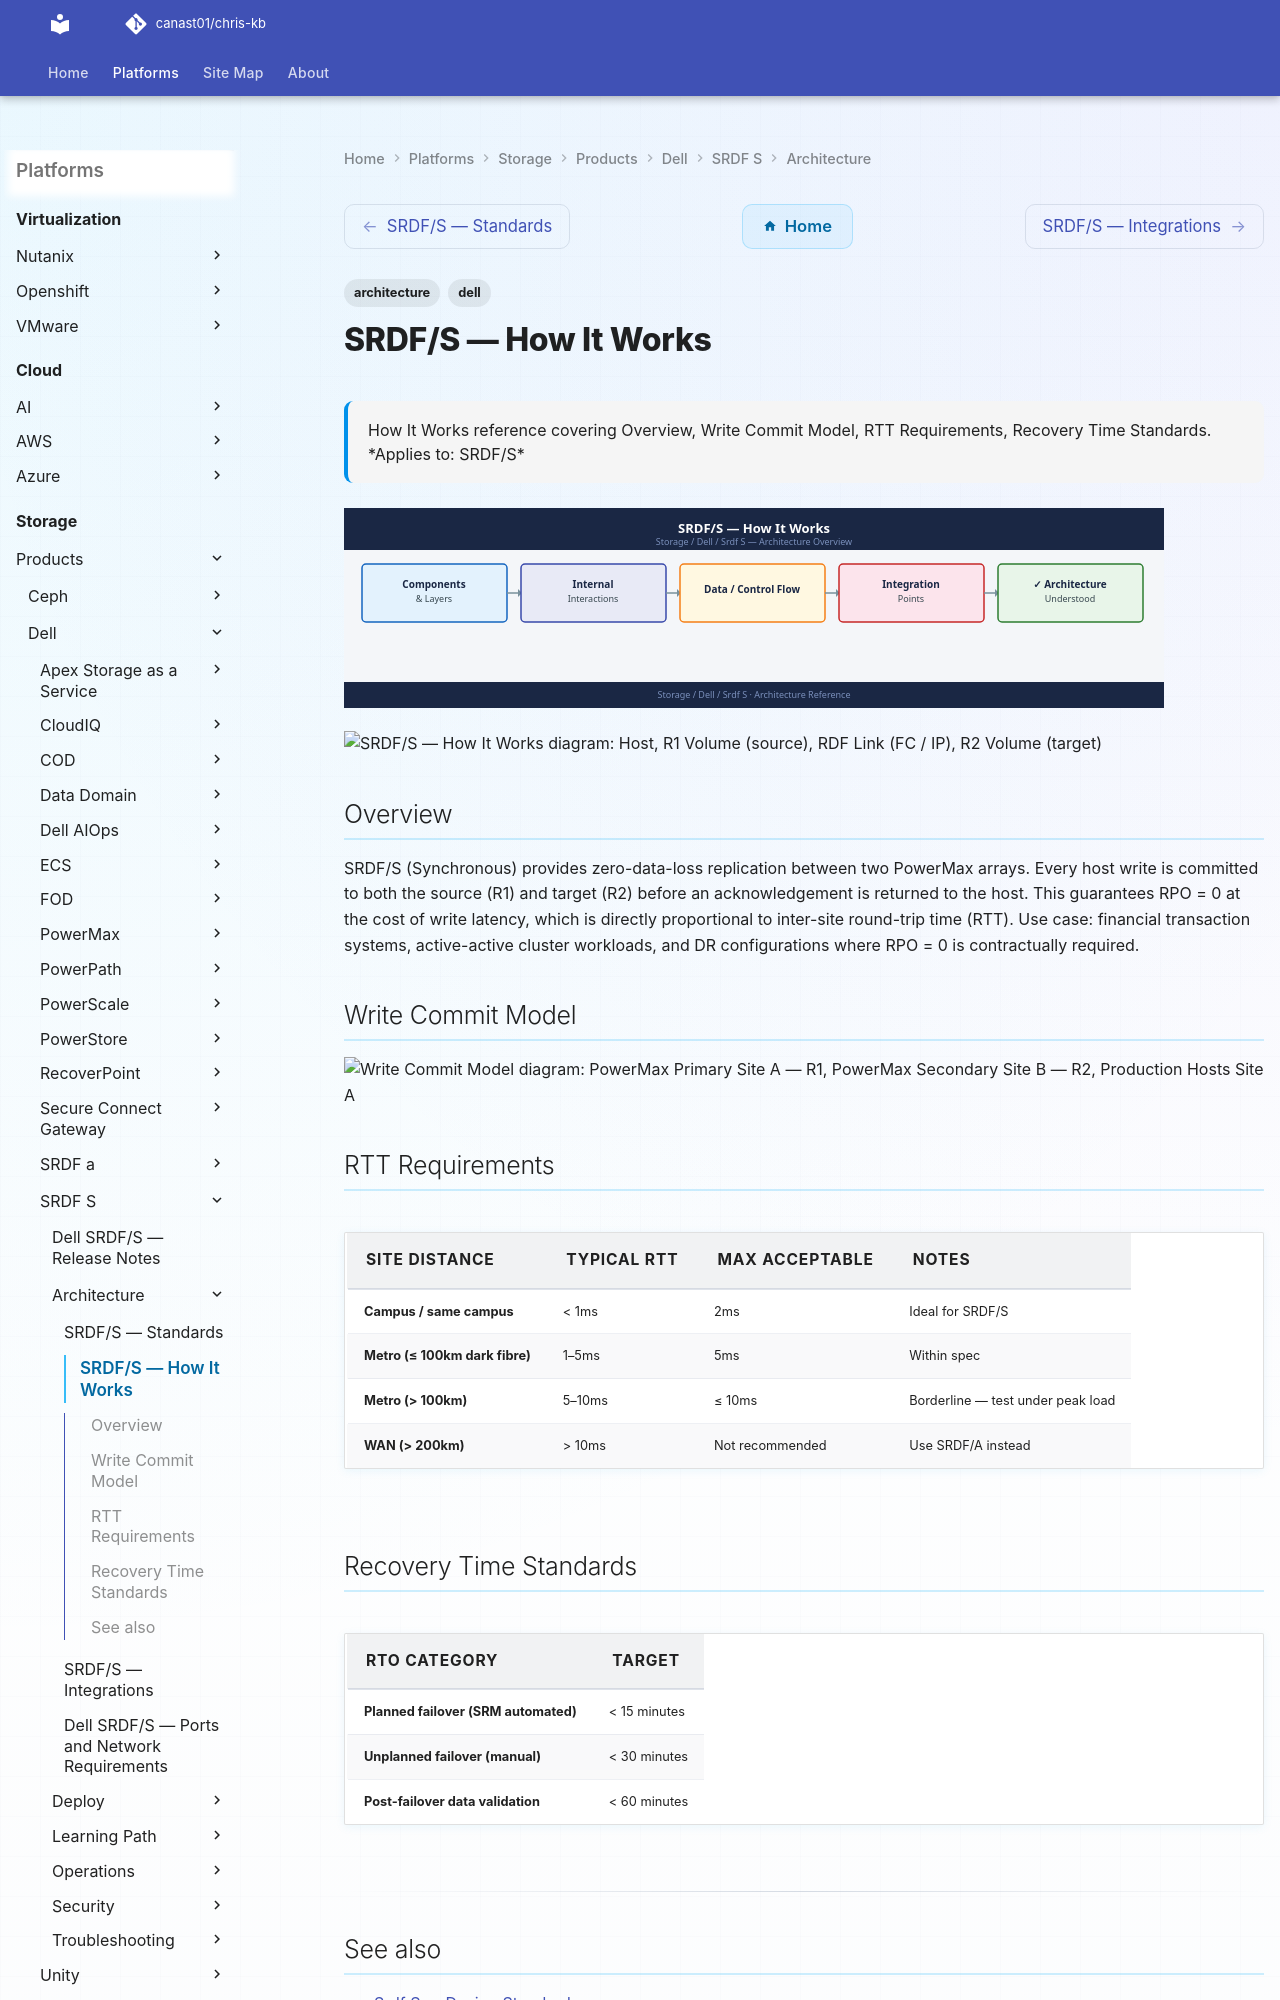

repository: canast01/chris-kb · page: storage/products/dell/srdf-s/architecture/how-it-works/index.html · generator: mkdocs

---
tags:
  - architecture
  - dell
description: "How It Works reference covering Overview, Write Commit Model, RTT Requirements, Recovery Time Standards."
---
# SRDF/S — How It Works

<div class="kb-summary">
How It Works reference covering Overview, Write Commit Model, RTT Requirements, Recovery Time Standards.

*Applies to: SRDF/S*
</div>
![SRDF/S — How It Works](../../../../../assets/storage-dell-srdf-s-architecture-how-it-works.svg)

```plantuml
@startuml
skinparam sequenceArrowThickness 1.5
skinparam roundcorner 5

participant "Host" as HOST
participant "R1 Volume\n(source)" as R1
participant "RDF Link\n(FC / IP)" as RDF
participant "R2 Volume\n(target)" as R2

HOST -> R1: Write I/O
R1 -> RDF: Synchronous mirror write
RDF -> R2: Write to remote
R2 --> RDF: Write hardened ACK
RDF --> R1: Remote confirmed
R1 --> HOST: I/O complete (zero RPO)
